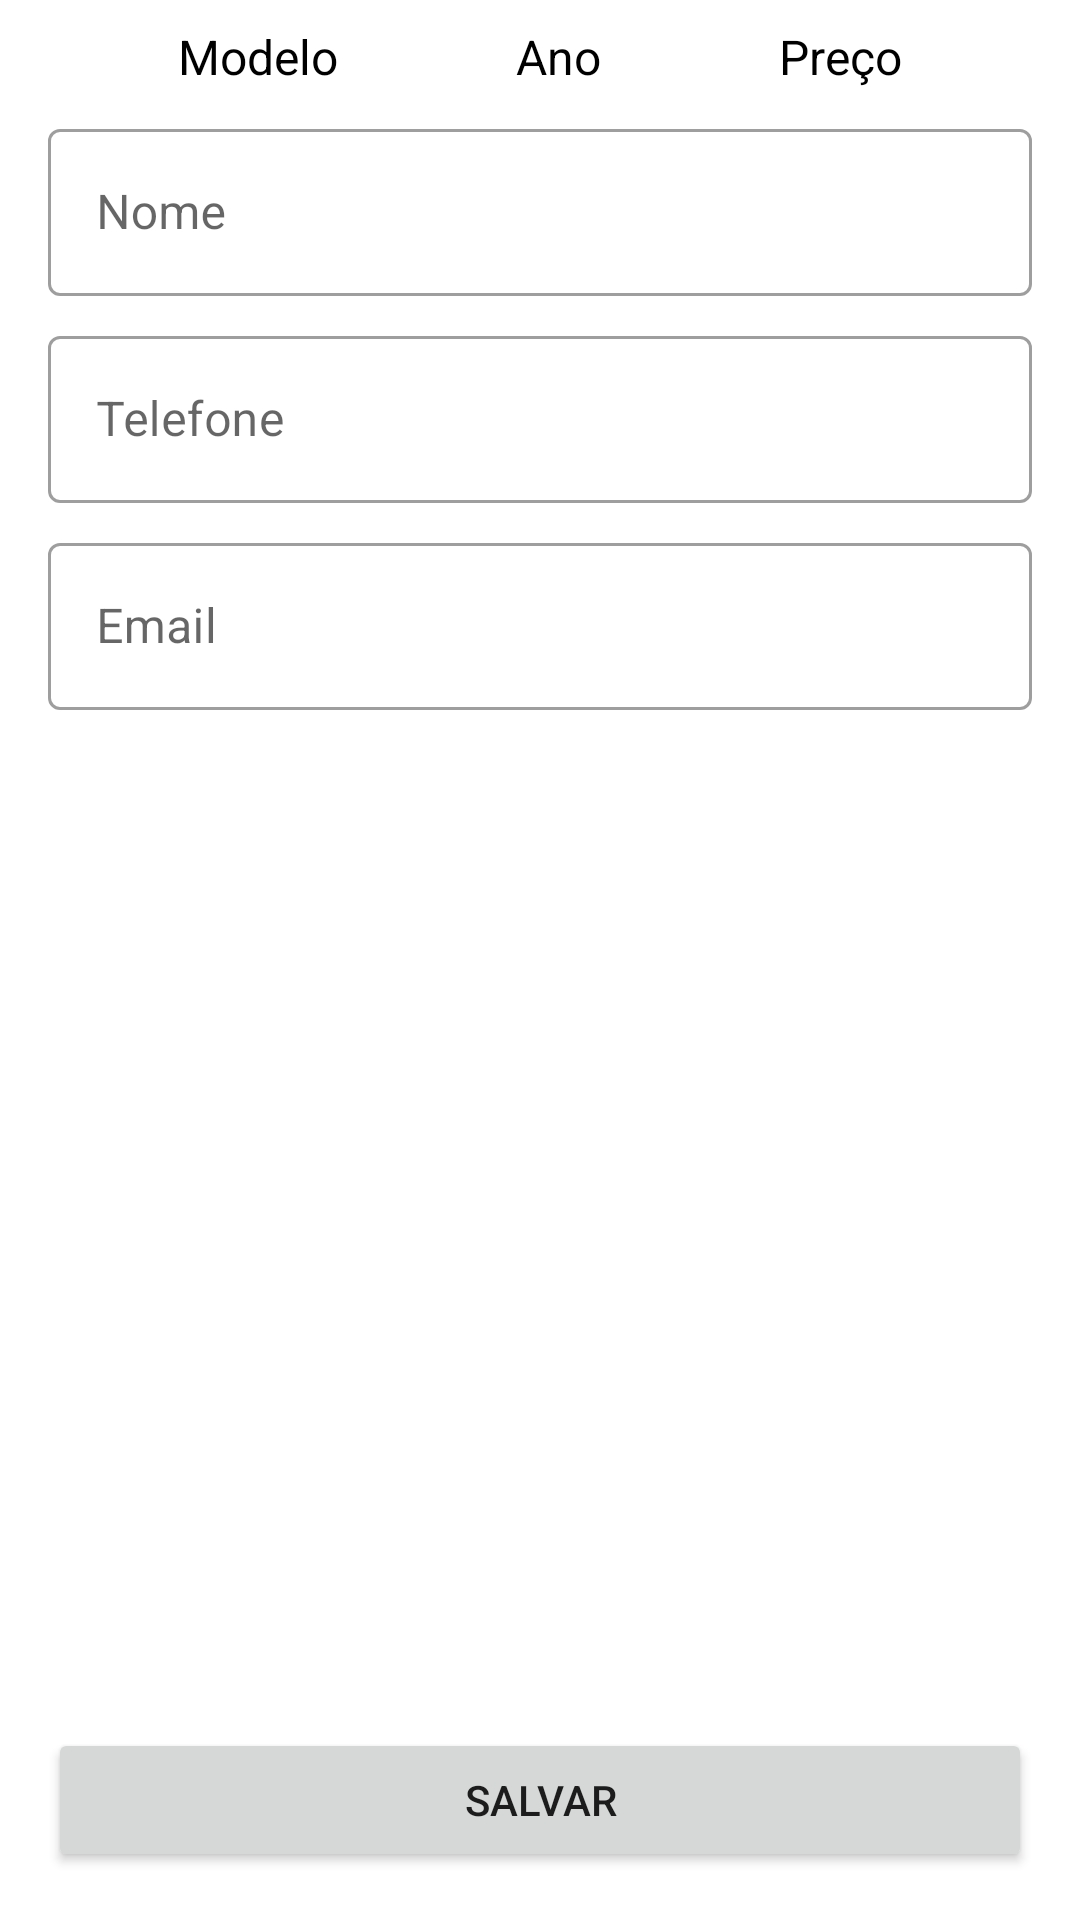

Produce the Android XML layout that renders to this screen, including the resource entries it uses.
<!-- AndroidManifest.xml: application theme Theme.TestEmpresa -->
<!-- res/layout/fragment_finish.xml -->
<?xml version="1.0" encoding="utf-8"?>
<androidx.constraintlayout.widget.ConstraintLayout
    xmlns:android="http://schemas.android.com/apk/res/android"
    xmlns:tools="http://schemas.android.com/tools"
    android:layout_width="match_parent"
    android:layout_height="match_parent"
    xmlns:app="http://schemas.android.com/apk/res-auto"
    tools:context=".ui.fragment.finish.FinishFragment">

    <TextView
        android:id="@+id/txtName_car"
        android:layout_width="wrap_content"
        android:layout_height="wrap_content"
        android:text="@string/name_car"
        android:textSize="16sp"
        android:layout_marginTop="8dp"
        android:textColor="@color/black"
        app:layout_constraintTop_toTopOf="parent"
        app:layout_constraintStart_toStartOf="parent"
        app:layout_constraintEnd_toStartOf="@id/txtYear_car"/>

    <TextView
        android:id="@+id/txtYear_car"
        android:layout_width="wrap_content"
        android:layout_height="wrap_content"
        android:text="@string/year_car"
        android:textSize="16sp"
        android:layout_marginTop="8dp"
        android:textColor="@color/black"
        app:layout_constraintTop_toTopOf="parent"
        app:layout_constraintStart_toEndOf="@id/txtName_car"
        app:layout_constraintEnd_toStartOf="@id/txtPrice"/>

    <TextView
        android:id="@+id/txtPrice"
        android:layout_width="wrap_content"
        android:layout_height="wrap_content"
        android:textSize="16sp"
        android:text="@string/price_car"
        android:layout_marginTop="8dp"
        android:textColor="@color/black"
        app:layout_constraintTop_toTopOf="parent"
        app:layout_constraintStart_toEndOf="@id/txtYear_car"
        app:layout_constraintEnd_toEndOf="parent"/>

    <com.google.android.material.textfield.TextInputLayout
        android:id="@+id/edit_nome"
        android:layout_width="match_parent"
        android:layout_height="wrap_content"
        android:hint="@string/name"
        android:layout_marginStart="16dp"
        android:layout_marginEnd="16dp"
        android:layout_marginTop="8dp"
        style="@style/Widget.MaterialComponents.TextInputLayout.OutlinedBox"
        app:layout_constraintTop_toBottomOf="@id/txtYear_car"
        app:layout_constraintStart_toStartOf="parent">

        <com.google.android.material.textfield.TextInputEditText
            android:id="@+id/edit2"
            android:layout_width="match_parent"
            android:inputType="text"
            android:layout_height="wrap_content"/>

    </com.google.android.material.textfield.TextInputLayout>

    <com.google.android.material.textfield.TextInputLayout
        android:id="@+id/edit_phone"
        android:layout_width="match_parent"
        android:layout_height="wrap_content"
        android:hint="@string/phone"
        android:layout_marginStart="16dp"
        android:layout_marginEnd="16dp"
        android:layout_marginTop="8dp"
        style="@style/Widget.MaterialComponents.TextInputLayout.OutlinedBox"
        app:layout_constraintTop_toBottomOf="@id/edit_nome"
        app:layout_constraintEnd_toEndOf="parent"
        app:layout_constraintStart_toStartOf="parent">

    <com.google.android.material.textfield.TextInputEditText
        android:layout_width="match_parent"
        android:inputType="phone"
        android:layout_height="wrap_content"/>

    </com.google.android.material.textfield.TextInputLayout>

    <com.google.android.material.textfield.TextInputLayout
        android:id="@+id/edit_email"
        android:layout_width="match_parent"
        android:layout_height="wrap_content"
        android:hint="@string/email"
        android:layout_marginStart="16dp"
        android:layout_marginEnd="16dp"
        android:layout_marginTop="8dp"
        style="@style/Widget.MaterialComponents.TextInputLayout.OutlinedBox"
        app:layout_constraintTop_toBottomOf="@id/edit_phone"
        app:layout_constraintStart_toStartOf="parent"
        app:layout_constraintEnd_toEndOf="parent">

    <com.google.android.material.textfield.TextInputEditText
        android:layout_width="match_parent"
        android:inputType="textEmailAddress"
        android:layout_height="wrap_content"/>

    </com.google.android.material.textfield.TextInputLayout>

    <Button
        android:id="@+id/bt_save"
        android:layout_width="match_parent"
        android:layout_height="wrap_content"
        android:text="@string/save"
        android:layout_margin="16dp"
        app:layout_constraintBottom_toBottomOf="parent"
        app:layout_constraintStart_toStartOf="parent"
        app:layout_constraintEnd_toEndOf="parent"/>

</androidx.constraintlayout.widget.ConstraintLayout>
<!-- resources referenced by this layout -->
<resources>
  <color name="black">#FF000000</color>
  <string name="email">Email</string>
  <string name="name">Nome</string>
  <string name="name_car">Modelo</string>
  <string name="phone">Telefone</string>
  <string name="price_car">Preço</string>
  <string name="save">Salvar</string>
  <string name="year_car">Ano</string>
  <style name="Theme.TestEmpresa" parent="Theme.MaterialComponents.DayNight.NoActionBar">
          
          <item name="colorPrimary">@color/gray</item>
          <item name="colorPrimaryVariant">@color/light_gray</item>
          <item name="colorOnPrimary">@color/white</item>
          
          <item name="colorSecondary">@color/teal_200</item>
          <item name="colorSecondaryVariant">@color/teal_700</item>
          <item name="colorOnSecondary">@color/black</item>
          
          <item name="android:statusBarColor">?attr/colorPrimaryVariant</item>
          
      </style>
  <color name="gray">#434343</color>
  <color name="light_gray">#6C6C6C</color>
  <color name="white">#FFFFFFFF</color>
  <color name="teal_200">#FF03DAC5</color>
  <color name="teal_700">#FF018786</color>
</resources>
